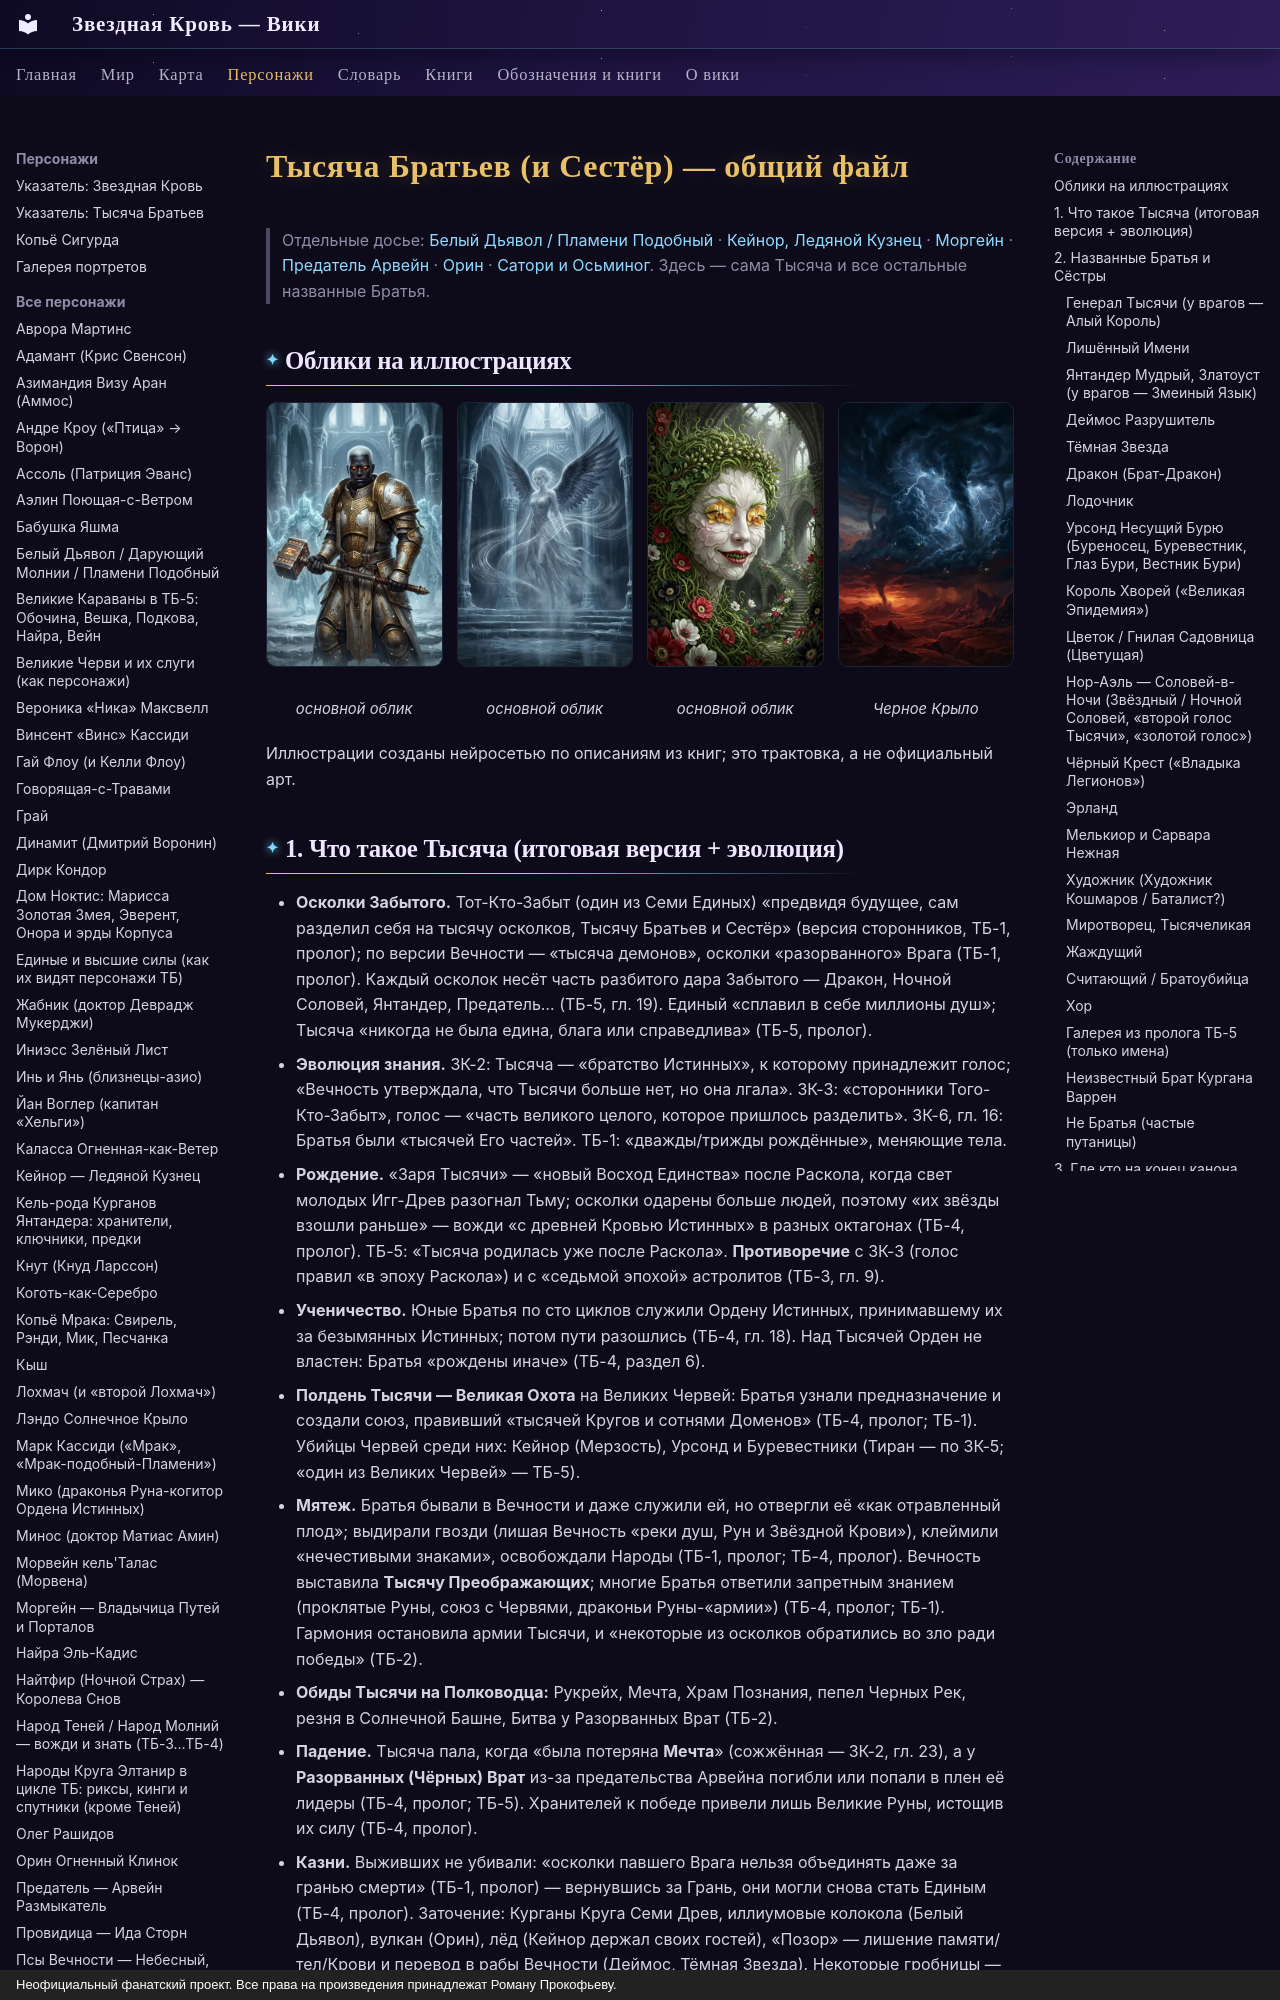

repository: evgenykzz2/Starblood · page: personazhi/tysyacha_bratev/index.html · generator: mkdocs · copyright: Неофициальный фанатский проект. Все права на произведения принадлежат Роману Прокофьеву.

# Тысяча Братьев (и Сестёр) — общий файл

> Отдельные досье: [Белый Дьявол / Пламени Подобный](../personazhi/belyj_dyavol.md) · [Кейнор, Ледяной Кузнец](../personazhi/kejnor.md) · [Моргейн](../personazhi/morgejn.md) · [Предатель Арвейн](../personazhi/arvejn_predatel.md) · [Орин](../personazhi/orin.md) · [Сатори и Осьминог](../personazhi/satori.md). Здесь — сама Тысяча и все остальные названные Братья.

## Облики на иллюстрациях

<div class="portrait-grid" markdown>
<figure markdown="span">
  [![Черный Крест («Владыка Легионов»): основной облик](../assets/portrety/117_s.webp){ loading=lazy }](../assets/portrety/117.webp)
  <figcaption>основной облик<br><small></small></figcaption>
</figure>
<figure markdown="span">
  [![Соловей-в-Ночи (Нор-Аэль, Звездный Соловей): основной облик](../assets/portrety/118_s.webp){ loading=lazy }](../assets/portrety/118.webp)
  <figcaption>основной облик<br><small></small></figcaption>
</figure>
<figure markdown="span">
  [![Гнилая Садовница (Цветок, Цветущая): основной облик](../assets/portrety/119_s.webp){ loading=lazy }](../assets/portrety/119.webp)
  <figcaption>основной облик<br><small></small></figcaption>
</figure>
<figure markdown="span">
  [![Братья, которых в книгах не показывают: Черное Крыло](../assets/portrety/123_s.webp){ loading=lazy }](../assets/portrety/123.webp)
  <figcaption>Черное Крыло<br><small></small></figcaption>
</figure>
</div>

Иллюстрации созданы нейросетью по описаниям из книг; это трактовка, а не официальный арт.
